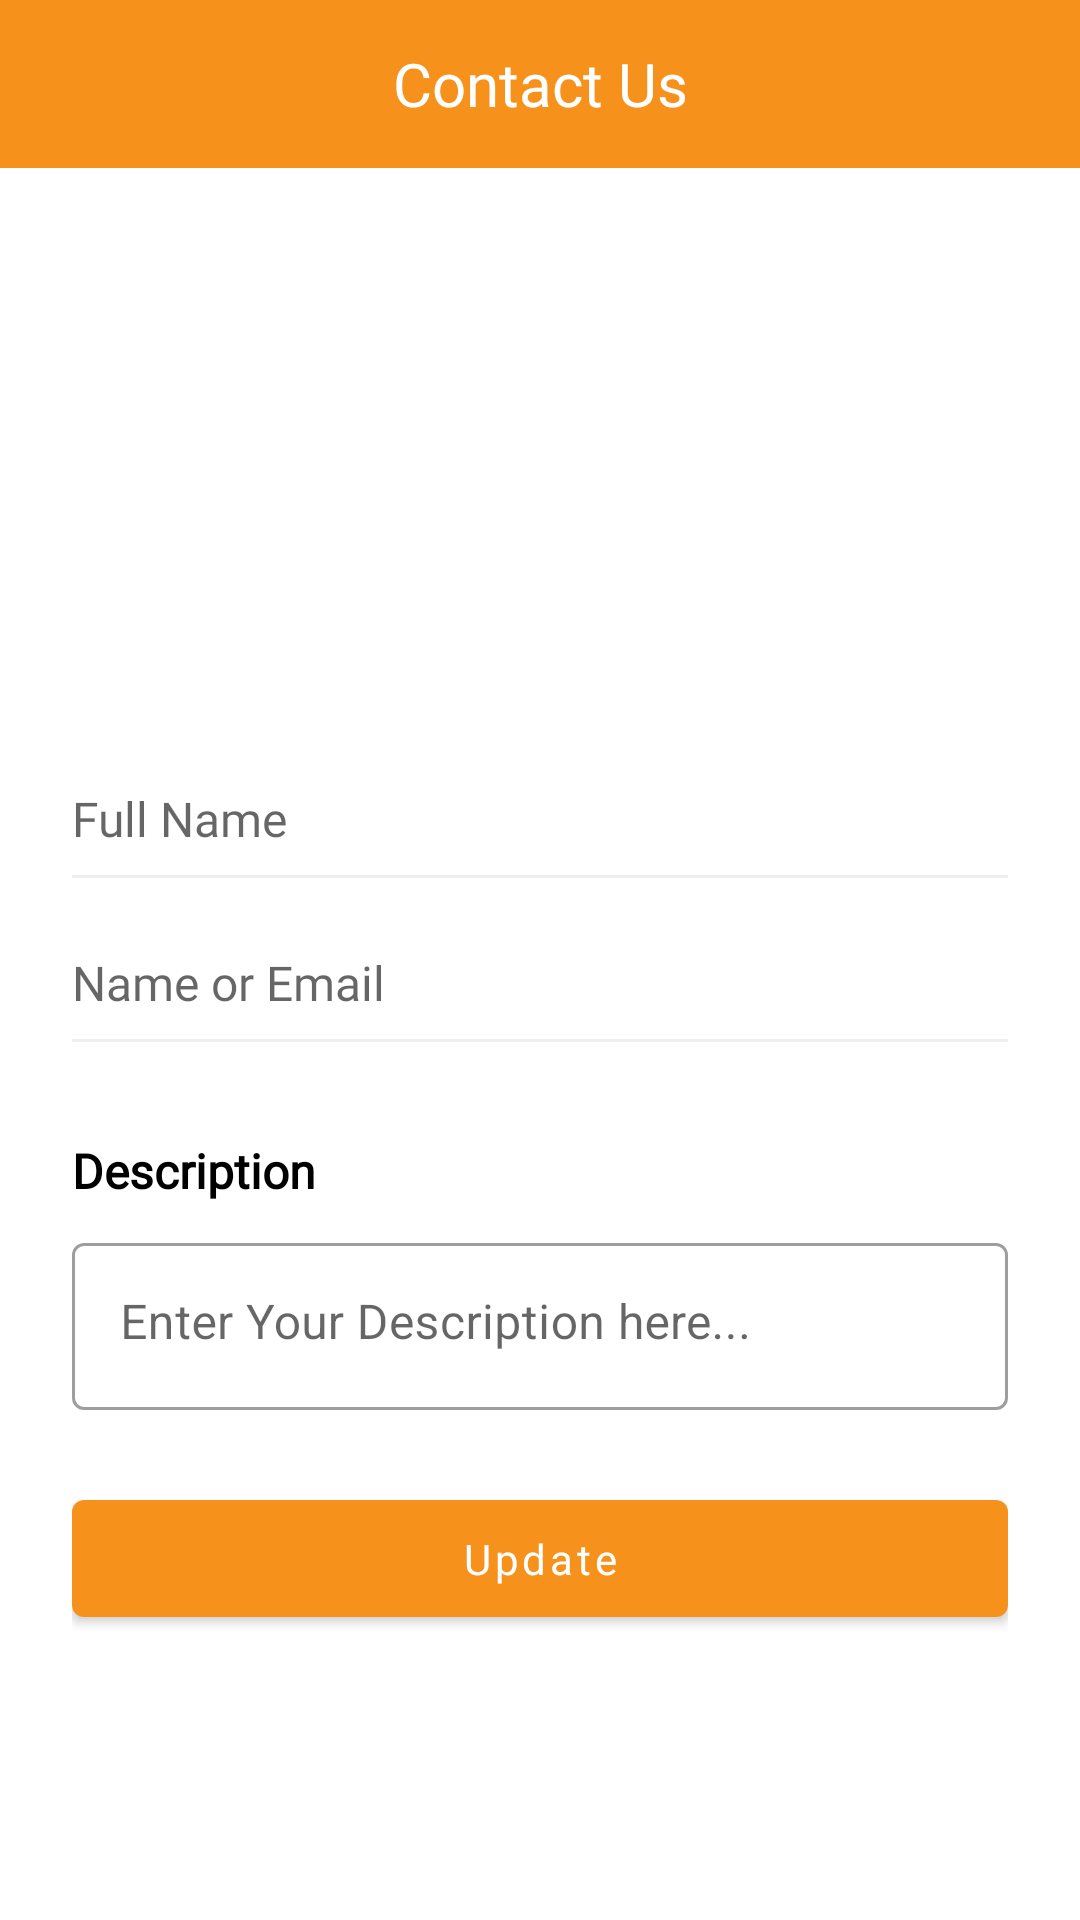

Reconstruct the res/layout file that produces this screen, plus the resources it refers to.
<!-- AndroidManifest.xml: application theme Theme.HayStack -->
<!-- res/layout/fragment_contact_us.xml -->
<?xml version="1.0" encoding="utf-8"?>
<androidx.constraintlayout.widget.ConstraintLayout
    android:id="@+id/constraintContactUs"
    xmlns:android="http://schemas.android.com/apk/res/android"
    xmlns:tools="http://schemas.android.com/tools"
    android:layout_width="match_parent"
    android:layout_height="match_parent"
    xmlns:app="http://schemas.android.com/apk/res-auto">

    <com.google.android.material.appbar.MaterialToolbar
        android:id="@+id/toolbarContactUs"
        android:layout_width="match_parent"
        android:layout_height="?attr/actionBarSize"
        android:background="@color/colorPrimary"
        app:layout_constraintEnd_toEndOf="parent"
        app:layout_constraintStart_toStartOf="parent"
        app:layout_constraintTop_toTopOf="parent"
        app:navigationIcon="@drawable/arrow_left"
        app:navigationIconTint="@color/white"
        app:title="Contact Us"
        app:titleCentered="true"
        app:titleTextAppearance="@style/ToolbarTitle"
        app:titleTextColor="@color/white" />

    <androidx.core.widget.NestedScrollView
        android:layout_width="match_parent"
        android:layout_height="0dp"
        android:fitsSystemWindows="true"
        app:layout_constraintBottom_toBottomOf="parent"
        app:layout_constraintTop_toBottomOf="@+id/toolbarContactUs">

        <androidx.constraintlayout.widget.ConstraintLayout
            android:layout_width="match_parent"
            android:layout_height="match_parent"
            android:padding="@dimen/padding_24dp">

            <ImageView
                android:id="@+id/imageView7"
                android:layout_width="@dimen/logoWidth"
                android:layout_height="@dimen/logoHeight"
                android:src="@drawable/logo"
                android:contentDescription="@string/inspect"
                app:layout_constraintEnd_toEndOf="parent"
                app:layout_constraintStart_toStartOf="parent"
                app:layout_constraintTop_toTopOf="parent" />

            <EditText
                android:id="@+id/inputEditTextFullName"
                android:layout_width="match_parent"
                android:layout_height="wrap_content"
                android:background="@android:color/transparent"
                android:fontFamily="@font/lato"
                android:hint="@string/full_name"
                android:imeOptions="actionNext"
                android:inputType="textPersonName|textCapWords"
                android:singleLine="true"
                android:textSize="@dimen/font_16sp"
                app:layout_constraintTop_toBottomOf="@+id/imageView7"
                android:layout_marginTop="@dimen/margin_32dp"
                android:autofillHints="" />

            <View
                android:id="@+id/view"
                android:layout_width="0dp"
                android:layout_height="1dp"
                android:layout_marginTop="@dimen/margin_8dp"
                android:alpha="0.5"
                android:background="@color/colorBottomLine"
                app:layout_constraintEnd_toEndOf="@+id/inputEditTextFullName"
                app:layout_constraintStart_toStartOf="@+id/inputEditTextFullName"
                app:layout_constraintTop_toBottomOf="@+id/inputEditTextFullName" />

            <EditText
                android:id="@+id/inputEditTextEmail"
                android:layout_width="match_parent"
                android:layout_height="wrap_content"
                android:background="@android:color/transparent"
                android:fontFamily="@font/lato"
                android:hint="@string/name_or_email"
                android:imeOptions="actionNext"
                android:inputType="textEmailAddress"
                android:singleLine="true"
                android:textSize="@dimen/font_16sp"
                android:layout_marginTop="@dimen/marginLarge"
                app:layout_constraintEnd_toEndOf="@+id/inputEditTextFullName"
                app:layout_constraintStart_toStartOf="@+id/inputEditTextFullName"
                app:layout_constraintTop_toBottomOf="@+id/view"
                android:autofillHints="" />

            <View
                android:id="@+id/view1"
                android:layout_width="0dp"
                android:layout_height="1dp"
                android:alpha="0.5"
                android:layout_marginTop="@dimen/margin_8dp"
                android:background="@color/colorBottomLine"
                app:layout_constraintEnd_toEndOf="@+id/inputEditTextEmail"
                app:layout_constraintStart_toStartOf="@+id/inputEditTextEmail"
                app:layout_constraintTop_toBottomOf="@+id/inputEditTextEmail" />

            <TextView
                android:id="@+id/textView3"
                android:layout_width="wrap_content"
                android:layout_height="wrap_content"
                android:layout_marginTop="@dimen/margin_32dp"
                android:fontFamily="@font/lato_bold"
                android:text="@string/description"
                android:textColor="?android:textColorPrimary"
                android:textFontWeight="700"
                android:textSize="@dimen/font_16sp"
                android:textStyle="bold"
                app:layout_constraintStart_toStartOf="@+id/inputEditTextEmail"
                app:layout_constraintTop_toBottomOf="@+id/view1"
                tools:targetApi="p" />

            <com.google.android.material.textfield.TextInputLayout
                android:id="@+id/textInputLayout"
                style="@style/Widget.MaterialComponents.TextInputLayout.OutlinedBox"
                android:layout_width="match_parent"
                android:layout_height="wrap_content"
                android:layout_marginTop="@dimen/margin_8dp"
                app:layout_constraintEnd_toEndOf="@+id/view1"
                app:layout_constraintStart_toStartOf="@+id/view1"
                app:layout_constraintTop_toBottomOf="@+id/textView3">

                <EditText
                    android:id="@+id/inputDesc"
                    android:layout_width="match_parent"
                    android:layout_height="wrap_content"
                    android:gravity="start"
                    android:inputType="text|textCapWords"
                    android:hint="@string/enter_description"
                    android:minLines="5"
                    android:autofillHints="" />

            </com.google.android.material.textfield.TextInputLayout>

            <com.google.android.material.button.MaterialButton
                android:id="@+id/btnUpdate"
                android:layout_width="match_parent"
                android:layout_height="wrap_content"
                android:fontFamily="@font/lato"
                android:padding="@dimen/padding_10dp"
                android:text="@string/update"
                android:textAllCaps="false"
                android:textColor="@color/white"
                android:layout_marginTop="@dimen/margin_24dp"
                app:layout_constraintTop_toBottomOf="@+id/textInputLayout"
                app:layout_constraintBottom_toBottomOf="parent"
                app:layout_constraintStart_toStartOf="@+id/textInputLayout" />

        </androidx.constraintlayout.widget.ConstraintLayout>

    </androidx.core.widget.NestedScrollView>

</androidx.constraintlayout.widget.ConstraintLayout>
<!-- resources referenced by this layout -->
<resources>
  <color name="colorBottomLine">#E0E0E0</color>
  <color name="colorPrimary">#F6921C</color>
  <color name="white">#FFFFFFFF</color>
  <dimen name="font_16sp">16sp</dimen>
  <dimen name="logoHeight">150dp</dimen>
  <dimen name="logoWidth">150dp</dimen>
  <dimen name="marginLarge">24dp</dimen>
  <dimen name="margin_24dp">24dp</dimen>
  <dimen name="margin_32dp">32dp</dimen>
  <dimen name="margin_8dp">8dp</dimen>
  <dimen name="padding_10dp">10dp</dimen>
  <dimen name="padding_24dp">24dp</dimen>
  <string name="description">Description</string>
  <string name="enter_description">Enter Your Description here...</string>
  <string name="full_name">Full Name</string>
  <string name="inspect">Inspect</string>
  <string name="name_or_email">Name or Email</string>
  <string name="update">Update</string>
  <style name="ToolbarTitle" parent="TextAppearance.AppCompat.Widget.ActionBar.Title">
          <item name="fontFamily">@font/lato_bold</item>
      </style>
  <style name="Theme.HayStack" parent="Theme.MaterialComponents.DayNight.NoActionBar">
          
          <item name="android:windowSoftInputMode">adjustResize</item>
          <item name="android:windowDisablePreview">true</item>
          <item name="android:windowIsTranslucent">true</item>
          
          <item name="colorPrimary">@color/colorPrimary</item>
          <item name="colorPrimaryVariant">@color/colorPrimaryDark</item>
          <item name="colorOnPrimary">@color/white</item>
          
          <item name="colorSecondary">@color/colorPrimary</item>
          <item name="colorSecondaryVariant">@color/teal_700</item>
          <item name="colorOnSecondary">@color/black</item>
          
          <item name="android:statusBarColor" tools:targetApi="l">?attr/colorPrimaryVariant</item>
          
          <item name="android:textColorPrimary">@color/black</item>
          <item name="android:textColorSecondary">@color/white</item>
          <item name="android:textColorPrimaryInverse">@color/white</item>
      </style>
  <color name="colorPrimaryDark">#F57F17</color>
  <color name="teal_700">#FF018786</color>
  <color name="black">#FF000000</color>
</resources>
